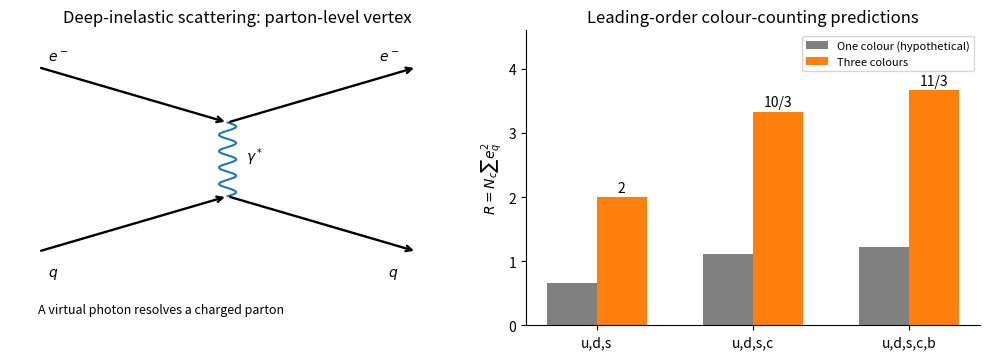

Reproduce this figure in Python. (Note: this script raises an exception after producing the figure.)
from pathlib import Path
import numpy as np
import matplotlib
matplotlib.use('Agg')
import matplotlib.pyplot as plt
plt.rcParams.update({'font.size':10,'axes.spines.top':False,'axes.spines.right':False})

fig,ax=plt.subplots(1,2,figsize=(10,3.7))
a=ax[0]
for p,q,label,where in [((0,1),(1,.55),r'$e^-$',(.05,1.05)),((1,.55),(2,1),r'$e^-$',(1.8,1.05)),((0,-.5),(1,-.05),r'$q$',(.05,-.7)),((1,-.05),(2,-.5),r'$q$',(1.85,-.7))]:
 a.annotate('',xy=q,xytext=p,arrowprops={'arrowstyle':'->','color':'black','lw':1.7});a.text(*where,label)
y=np.linspace(-.05,.55,180);a.plot(1+.045*np.sin(np.linspace(0,9*np.pi,180)),y,color='tab:blue');a.text(1.1,.24,r'$\gamma^*$')
a.text(0,-1,'A virtual photon resolves a charged parton',fontsize=9)
a.set(xlim=(-.15,2.25),ylim=(-1.1,1.3),title='Deep-inelastic scattering: parton-level vertex');a.axis('off')
x=np.arange(3);r=np.array([2,10/3,11/3]);w=.32
ax[1].bar(x-w/2,r/3,w,label='One colour (hypothetical)',color='gray');ax[1].bar(x+w/2,r,w,label='Three colours',color='tab:orange')
ax[1].set(xticks=x,xticklabels=['u,d,s','u,d,s,c','u,d,s,c,b'],ylabel=r'$R=N_c\sum e_q^2$',title='Leading-order colour-counting predictions',ylim=(0,4.6));ax[1].legend(fontsize=8)
for i,lab in enumerate(['2','10/3','11/3']):ax[1].text(i+w/2,r[i]+.08,lab,ha='center')

fig.tight_layout()
fig.savefig(Path(__file__).stem+'.png',dpi=145,facecolor='white',bbox_inches='tight')
plt.close(fig)
